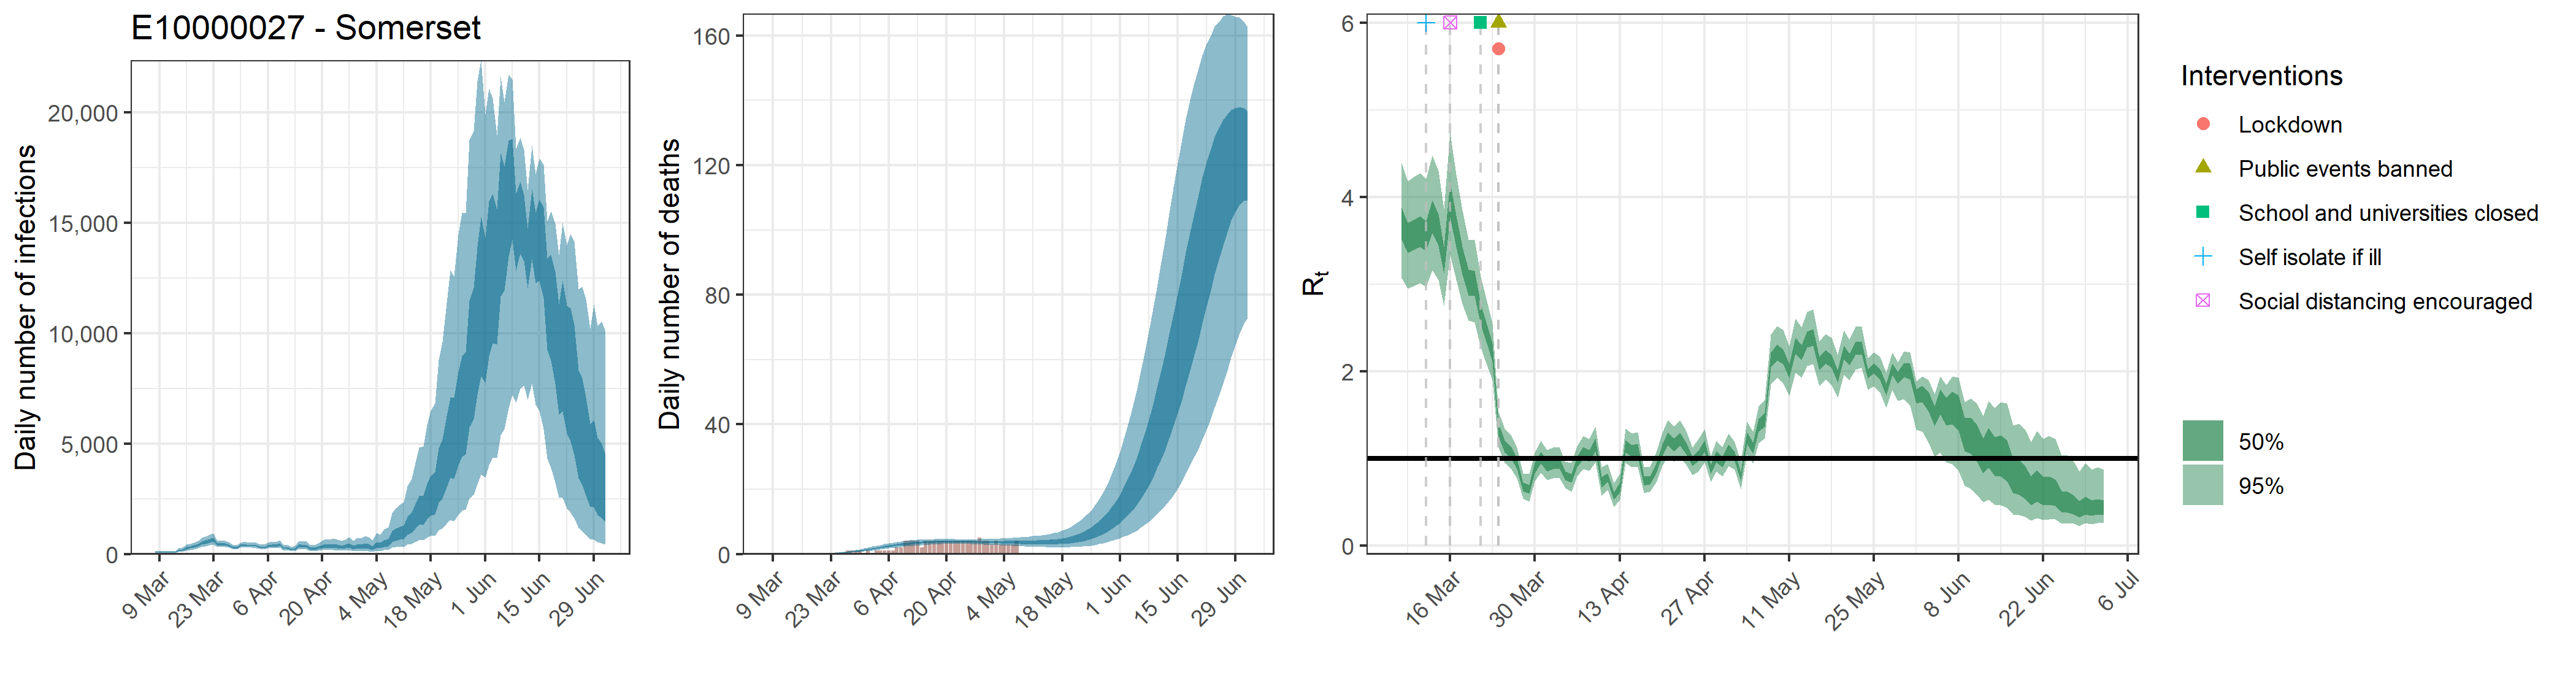

The table this chart was drawn from, first rows:
, date, country, reported_cases, predicted_cases, cases_min, cases_max, cases_min2, cases_max2, reported_deaths, estimated_deaths, deaths_min, deaths_max, deaths_min2, deaths_max2, rt, rt_min, rt_max, rt_min2, rt_max2
1, 2020-03-08, E10000027 - Somerset, 0, 92.69, 50.67, 154.4, 73.2, 108.6, 0, 9.26918903849676e-14, 5.06701892324174e-14, 1.54401975752282e-13, 7.31962570174033e-14, 1.0856996144762e-13, 3.682, 3.072, 4.39, 3.509, 3.878
2, 2020-03-09, E10000027 - Somerset, 0, 92.69, 50.67, 154.4, 73.2, 108.6, 0, 2.85878213294169e-06, 1.62437145277325e-06, 4.66914047273042e-06, 2.29605148116712e-06, 3.30587137683618e-06, 3.521, 2.95, 4.177, 3.36, 3.702
3, 2020-03-10, E10000027 - Somerset, 2, 92.69, 50.67, 154.4, 73.2, 108.6, 0, 2.95407487070641e-05, 1.6785171678657e-05, 4.82477848848811e-05, 2.37258653053935e-05, 3.41606708939738e-05, 3.559, 2.98, 4.229, 3.39, 3.734
4, 2020-03-11, E10000027 - Somerset, 2, 92.69, 50.67, 154.4, 73.2, 108.6, 0, 0.0001915, 0.0001088, 0.0003128, 0.0001538, 0.0002215, 3.596, 3.014, 4.274, 3.425, 3.777
5, 2020-03-12, E10000027 - Somerset, 3, 92.69, 50.67, 154.4, 73.2, 108.6, 0, 0.0007719, 0.0004386, 0.001261, 0.0006199, 0.0008926, 3.544, 2.971, 4.208, 3.378, 3.722
6, 2020-03-13, E10000027 - Somerset, 3, 92.69, 50.67, 154.4, 73.2, 108.6, 0, 0.002211, 0.001256, 0.003611, 0.001776, 0.002557, 3.767, 3.158, 4.478, 3.587, 3.965
7, 2020-03-14, E10000027 - Somerset, 2, 176, 105.4, 272.3, 144.7, 202, 0, 0.005184, 0.002946, 0.008467, 0.004164, 0.005995, 3.622, 3.047, 4.299, 3.445, 3.801
8, 2020-03-15, E10000027 - Somerset, 1, 192.5, 116.3, 295.8, 158.9, 221.5, 0, 0.01027, 0.005837, 0.01678, 0.008251, 0.01188, 3.268, 2.752, 3.864, 3.124, 3.43
9, 2020-03-16, E10000027 - Somerset, 0, 286.3, 176.2, 438.2, 237.9, 328.2, 0, 0.01815, 0.01032, 0.02963, 0.01458, 0.02099, 3.97, 3.334, 4.735, 3.764, 4.173
10, 2020-03-17, E10000027 - Somerset, 0, 322.7, 201.5, 487.4, 270.5, 367.7, 0, 0.02976, 0.01692, 0.04851, 0.02393, 0.0344, 3.607, 3.045, 4.26, 3.424, 3.785
11, 2020-03-18, E10000027 - Somerset, 1, 368.6, 235, 545, 311.6, 419.1, 0, 0.04553, 0.02591, 0.07394, 0.03658, 0.05256, 3.275, 2.774, 3.849, 3.109, 3.428
12, 2020-03-19, E10000027 - Somerset, 1, 425.6, 275.7, 618.4, 361.4, 481.3, 0, 0.06645, 0.03801, 0.1074, 0.05347, 0.07662, 3.021, 2.579, 3.512, 2.871, 3.168
13, 2020-03-20, E10000027 - Somerset, 3, 523, 341.9, 755.2, 446.1, 590.5, 0, 0.09382, 0.05406, 0.1507, 0.07583, 0.108, 3.012, 2.565, 3.504, 2.863, 3.155
14, 2020-03-21, E10000027 - Somerset, 3, 561.7, 372.4, 805.5, 480.7, 632.5, 0, 0.1283, 0.07406, 0.205, 0.1041, 0.1475, 2.659, 2.276, 3.089, 2.534, 2.774
15, 2020-03-22, E10000027 - Somerset, 2, 623.8, 415.9, 895.6, 534.9, 700.5, 0, 0.1718, 0.1004, 0.2724, 0.14, 0.1973, 2.454, 2.089, 2.836, 2.347, 2.559
16, 2020-03-23, E10000027 - Somerset, 4, 666.3, 457.8, 937.7, 577.9, 741, 0, 0.2259, 0.1334, 0.3535, 0.1849, 0.2584, 2.216, 1.902, 2.551, 2.109, 2.319
17, 2020-03-24, E10000027 - Somerset, 4, 461.9, 331.8, 625.8, 407.9, 507.9, 0, 0.292, 0.1754, 0.4495, 0.2402, 0.3332, 1.324, 1.124, 1.532, 1.251, 1.397
18, 2020-03-25, E10000027 - Somerset, 5, 450.9, 331.2, 604.8, 400.6, 495.1, 0, 0.3726, 0.227, 0.5676, 0.3084, 0.4242, 1.143, 0.9516, 1.347, 1.071, 1.211
19, 2020-03-26, E10000027 - Somerset, 7, 460.3, 341.7, 618.5, 411.1, 504.6, 0, 0.4698, 0.291, 0.7074, 0.3924, 0.5344, 1.076, 0.8891, 1.274, 1.005, 1.143
20, 2020-03-27, E10000027 - Somerset, 8, 422.5, 316.2, 563.9, 377.7, 461.7, 1, 0.5847, 0.3705, 0.8748, 0.4911, 0.6624, 0.9415, 0.771, 1.125, 0.8764, 1.003
21, 2020-03-28, E10000027 - Somerset, 5, 312.3, 229.9, 415, 277.5, 341.5, 1, 0.7186, 0.4618, 1.067, 0.6089, 0.8112, 0.6786, 0.5437, 0.8325, 0.6293, 0.7228
22, 2020-03-29, E10000027 - Somerset, 4, 300.2, 215.8, 408.3, 265.2, 329.7, 1, 0.871, 0.566, 1.281, 0.7432, 0.9788, 0.6495, 0.5067, 0.8214, 0.5975, 0.695
23, 2020-03-30, E10000027 - Somerset, 9, 405, 306.2, 532.7, 363.2, 441.2, 1, 1.041, 0.684, 1.513, 0.8909, 1.166, 0.8933, 0.7351, 1.061, 0.8332, 0.9492
24, 2020-03-31, E10000027 - Somerset, 8, 444.6, 336.8, 585.9, 398.3, 485.2, 0, 1.226, 0.8171, 1.771, 1.057, 1.369, 1.012, 0.8394, 1.201, 0.945, 1.074
25, 2020-04-01, E10000027 - Somerset, 8, 392.8, 298.5, 520.9, 352.2, 428.2, 1, 1.423, 0.9581, 2.036, 1.234, 1.588, 0.919, 0.7513, 1.099, 0.8537, 0.9791
26, 2020-04-02, E10000027 - Somerset, 19, 396.6, 298, 529, 355.9, 433, 0, 1.627, 1.109, 2.298, 1.417, 1.814, 0.9441, 0.7744, 1.129, 0.8792, 1.005
27, 2020-04-03, E10000027 - Somerset, 15, 393.9, 292.6, 530.1, 352.4, 429.9, 1, 1.837, 1.263, 2.555, 1.606, 2.04, 0.95, 0.7788, 1.136, 0.8847, 1.011
28, 2020-04-04, E10000027 - Somerset, 6, 329.3, 240.2, 446.7, 293.3, 361.2, 1, 2.045, 1.42, 2.816, 1.797, 2.263, 0.802, 0.6592, 0.9612, 0.7504, 0.8495
29, 2020-04-05, E10000027 - Somerset, 9, 315.5, 224, 435.9, 278.9, 348.2, 1, 2.249, 1.581, 3.068, 1.984, 2.484, 0.7769, 0.6223, 0.9527, 0.7221, 0.8265
30, 2020-04-06, E10000027 - Somerset, 16, 383.3, 274.6, 526.7, 339.1, 421.3, 1, 2.447, 1.733, 3.304, 2.166, 2.695, 0.9609, 0.7954, 1.137, 0.8984, 1.019
31, 2020-04-07, E10000027 - Somerset, 10, 415.6, 292, 577, 365.9, 458.2, 1, 2.635, 1.89, 3.521, 2.342, 2.894, 1.064, 0.8822, 1.261, 0.9945, 1.132
32, 2020-04-08, E10000027 - Somerset, 15, 397.9, 273.4, 558.4, 348.6, 440.7, 2, 2.81, 2.034, 3.717, 2.508, 3.077, 1.033, 0.8548, 1.227, 0.9654, 1.097
33, 2020-04-09, E10000027 - Somerset, 13, 443.3, 300.9, 630.8, 386.5, 494.1, 2, 2.973, 2.171, 3.908, 2.667, 3.245, 1.156, 0.9579, 1.368, 1.083, 1.228
34, 2020-04-10, E10000027 - Somerset, 16, 281.1, 179.7, 412.6, 239.8, 318.1, 4, 3.121, 2.301, 4.058, 2.811, 3.396, 0.7298, 0.571, 0.8975, 0.6687, 0.7882
35, 2020-04-11, E10000027 - Somerset, 18, 302.3, 195.9, 443.9, 258.5, 340.2, 4, 3.254, 2.422, 4.214, 2.942, 3.538, 0.7815, 0.6416, 0.9372, 0.7314, 0.8275
36, 2020-04-12, E10000027 - Somerset, 11, 219.5, 135.2, 333.3, 184.4, 249.6, 4, 3.371, 2.536, 4.332, 3.059, 3.665, 0.5728, 0.4461, 0.7191, 0.5264, 0.6144
37, 2020-04-13, E10000027 - Somerset, 14, 251.3, 152.1, 389.2, 208.9, 289.1, 4, 3.474, 2.634, 4.422, 3.169, 3.766, 0.6704, 0.5274, 0.8239, 0.6142, 0.7228
38, 2020-04-14, E10000027 - Somerset, 17, 410.2, 253.1, 617.2, 344.5, 466.6, 2, 3.563, 2.733, 4.483, 3.263, 3.854, 1.14, 0.9515, 1.343, 1.07, 1.208
39, 2020-04-15, E10000027 - Somerset, 18, 377.1, 227.8, 584.1, 313.1, 432.4, 4, 3.636, 2.822, 4.535, 3.34, 3.926, 1.088, 0.9008, 1.286, 1.017, 1.155
40, 2020-04-16, E10000027 - Somerset, 31, 373.2, 219.3, 589.1, 306, 430.8, 4, 3.698, 2.902, 4.559, 3.409, 3.981, 1.094, 0.902, 1.299, 1.021, 1.166
41, 2020-04-17, E10000027 - Somerset, 34, 255.5, 143.1, 418.8, 205.3, 297.7, 4, 3.746, 2.974, 4.589, 3.464, 4.024, 0.7482, 0.6047, 0.9008, 0.6915, 0.8007
42, 2020-04-18, E10000027 - Somerset, 13, 257.4, 142.5, 424.9, 206, 301.3, 4, 3.784, 3.04, 4.616, 3.505, 4.055, 0.7533, 0.6166, 0.9077, 0.7042, 0.7984
43, 2020-04-19, E10000027 - Somerset, 8, 299.6, 164.1, 497.5, 239.9, 351, 4, 3.809, 3.073, 4.606, 3.531, 4.079, 0.8873, 0.7246, 1.068, 0.8303, 0.9394
44, 2020-04-20, E10000027 - Somerset, 22, 364.1, 195.6, 618.3, 288.3, 427.5, 4, 3.826, 3.112, 4.582, 3.554, 4.086, 1.097, 0.9148, 1.292, 1.03, 1.162
45, 2020-04-21, E10000027 - Somerset, 19, 402.1, 212.4, 688.5, 316.1, 474, 4, 3.834, 3.141, 4.581, 3.567, 4.087, 1.231, 1.032, 1.445, 1.157, 1.303
46, 2020-04-22, E10000027 - Somerset, 16, 378.2, 192, 661.2, 292.8, 448, 4, 3.833, 3.142, 4.571, 3.565, 4.09, 1.157, 0.9622, 1.364, 1.083, 1.229
47, 2020-04-23, E10000027 - Somerset, 11, 404.2, 200.7, 717.7, 309.6, 481.2, 4, 3.826, 3.136, 4.562, 3.56, 4.08, 1.219, 1.015, 1.436, 1.144, 1.292
48, 2020-04-24, E10000027 - Somerset, 13, 379, 183.1, 681.9, 285.4, 452.7, 4, 3.812, 3.124, 4.556, 3.548, 4.061, 1.116, 0.9258, 1.319, 1.046, 1.184
49, 2020-04-25, E10000027 - Somerset, 9, 336.1, 158.1, 608.2, 252, 402.3, 4, 3.795, 3.107, 4.552, 3.532, 4.043, 0.9664, 0.8124, 1.127, 0.9123, 1.017
50, 2020-04-26, E10000027 - Somerset, 3, 365.6, 170.1, 671.4, 273.1, 440.6, 4, 3.772, 3.081, 4.547, 3.502, 4.024, 1.031, 0.8515, 1.228, 0.9692, 1.089
51, 2020-04-27, E10000027 - Somerset, 14, 412.1, 186.8, 782.1, 300.9, 497.9, 4, 3.749, 3.018, 4.54, 3.472, 4.002, 1.143, 0.9601, 1.335, 1.077, 1.208
52, 2020-04-28, E10000027 - Somerset, 10, 320.7, 139.4, 617.4, 230.6, 388.7, 5, 3.726, 2.98, 4.578, 3.438, 3.998, 0.8774, 0.7312, 1.03, 0.823, 0.9292
53, 2020-04-29, E10000027 - Somerset, 21, 377.3, 159.6, 743.3, 267.9, 458.3, 4, 3.702, 2.923, 4.587, 3.403, 3.982, 1.021, 0.8502, 1.204, 0.9567, 1.085
54, 2020-04-30, E10000027 - Somerset, 14, 357.3, 148.3, 715.1, 250.4, 436.1, 4, 3.68, 2.857, 4.631, 3.361, 3.975, 0.9622, 0.7979, 1.134, 0.8997, 1.023
55, 2020-05-01, E10000027 - Somerset, 9, 407.7, 165.2, 825.8, 283.7, 498.7, 3, 3.661, 2.818, 4.639, 3.321, 3.97, 1.095, 0.913, 1.289, 1.027, 1.162
56, 2020-05-02, E10000027 - Somerset, 8, 381.9, 151.5, 776.7, 265, 467.2, 4, 3.645, 2.745, 4.707, 3.284, 3.977, 1.026, 0.8706, 1.187, 0.9731, 1.078
57, 2020-05-03, E10000027 - Somerset, 3, 300.3, 112.6, 629, 204.8, 368.7, 3, 3.632, 2.686, 4.78, 3.243, 3.985, 0.8003, 0.6472, 0.9635, 0.7479, 0.8472
58, 2020-05-04, E10000027 - Somerset, 13, 464.6, 176.8, 973.8, 312.4, 572.2, 3, 3.62, 2.611, 4.827, 3.205, 3.999, 1.232, 1.051, 1.423, 1.165, 1.3
59, 2020-05-05, E10000027 - Somerset, 3, 422.9, 154.5, 905.2, 279.3, 523.9, 3, 3.614, 2.556, 4.897, 3.174, 4.017, 1.118, 0.9417, 1.306, 1.052, 1.185
60, 2020-05-06, E10000027 - Somerset, 1, 526.3, 190.4, 1140, 346.7, 652.4, 3, 3.61, 2.497, 4.985, 3.14, 4.038, 1.38, 1.177, 1.599, 1.306, 1.456
... 57 more rows
